Run: headless pygame with SDL's dummy video driver; simulated clock (each Clock.tick advances the game by its frame time, no real sleeping); random seed 0; keys injected as events and as key.get_pressed() state; no mouse input.
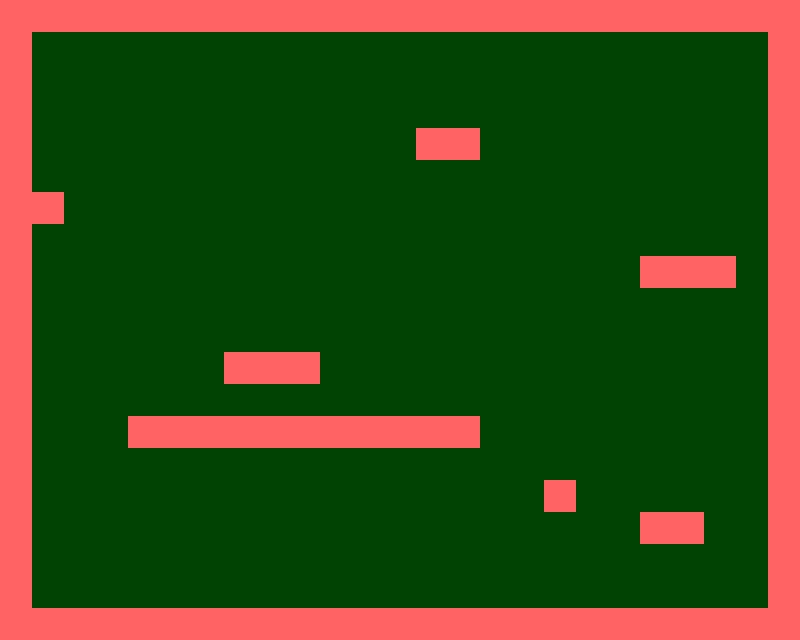
Frame 1 of 4 · flips 1–60 · no input
Frame 2 of 4 · flips 61–180 · tapped SPACE, RETURN · held RIGHT (→), D · screen unchanged from frame 1, image omitted
Frame 3 of 4 · flips 181–300 · held DOWN (↓), S · screen unchanged from frame 2, image omitted
Frame 4 of 4 · flips 301–420 · held LEFT (←), A, UP (↑), W · screen unchanged from frame 3, image omitted

The pygame program that drew these frames:

# Импортируем библиотеку pygame
import pygame
from pygame import *

# Объявляем переменные
WIN_WIDTH = 800  # Ширина создаваемого окна
WIN_HEIGHT = 640  # Высота
DISPLAY = (WIN_WIDTH, WIN_HEIGHT)  # Группируем ширину и высоту в одну переменную
BACKGROUND_COLOR = "#004400"

# Платформа
PLATFORM_WIDTH = 32
PLATFORM_HEIGHT = 32
PLATFORM_COLOR = "#FF6262"


def main():
    level = [
        "-------------------------",
        "-                       -",
        "-                       -",
        "-                       -",
        "-            --         -",
        "-                       -",
        "--                      -",
        "-                       -",
        "-                   --- -",
        "-                       -",
        "-                       -",
        "-      ---              -",
        "-                       -",
        "-   -----------         -",
        "-                       -",
        "-                -      -",
        "-                   --  -",
        "-                       -",
        "-                       -",
        "-------------------------"]

    pygame.init()  # Инициация PyGame, обязательная строчка
    screen = pygame.display.set_mode(DISPLAY)  # Создаем окошко
    pygame.display.set_caption("Super Mario Boy")  # Пишем в шапку
    bg = Surface((WIN_WIDTH, WIN_HEIGHT))  # Создание видимой поверхности
    # будем использовать как фон
    bg.fill(Color(BACKGROUND_COLOR))  # Заливаем поверхность сплошным цветом

    x = y = 0  # координаты
    for row in level:  # вся строка
        for col in row:  # каждый символ
            if col == "-":
                # создаем блок, заливаем его цветом и рисеум его
                pf = Surface((PLATFORM_WIDTH, PLATFORM_HEIGHT))
                pf.fill(Color(PLATFORM_COLOR))
                screen.blit(pf, (x, y))

            x += PLATFORM_WIDTH  # блоки платформы ставятся на ширине блоков
        y += PLATFORM_HEIGHT  # то же самое и с высотой
        x = 0  # на каждой новой строчке начинаем с нуля

    while 1:  # Основной цикл программы
        screen.blit(bg, (0, 0))  # Каждую итерацию необходимо всё перерисовывать

        x = y = 0  # координаты
        for row in level:  # вся строка
            for col in row:  # каждый символ
                if col == "-":
                    # создаем блок, заливаем его цветом и рисеум его
                    pf = Surface((PLATFORM_WIDTH, PLATFORM_HEIGHT))
                    pf.fill(Color(PLATFORM_COLOR))
                    screen.blit(pf, (x, y))

                x += PLATFORM_WIDTH  # блоки платформы ставятся на ширине блоков
            y += PLATFORM_HEIGHT  # то же самое и с высотой
            x = 0  # на каждой новой строчке начинаем с нуля

        for e in pygame.event.get():  # Обрабатываем события
            if e.type == QUIT:
                raise SystemExit("QUIT")

        pygame.display.update()  # обновление и вывод всех изменений на экран




if __name__ == "__main__":
    main()
